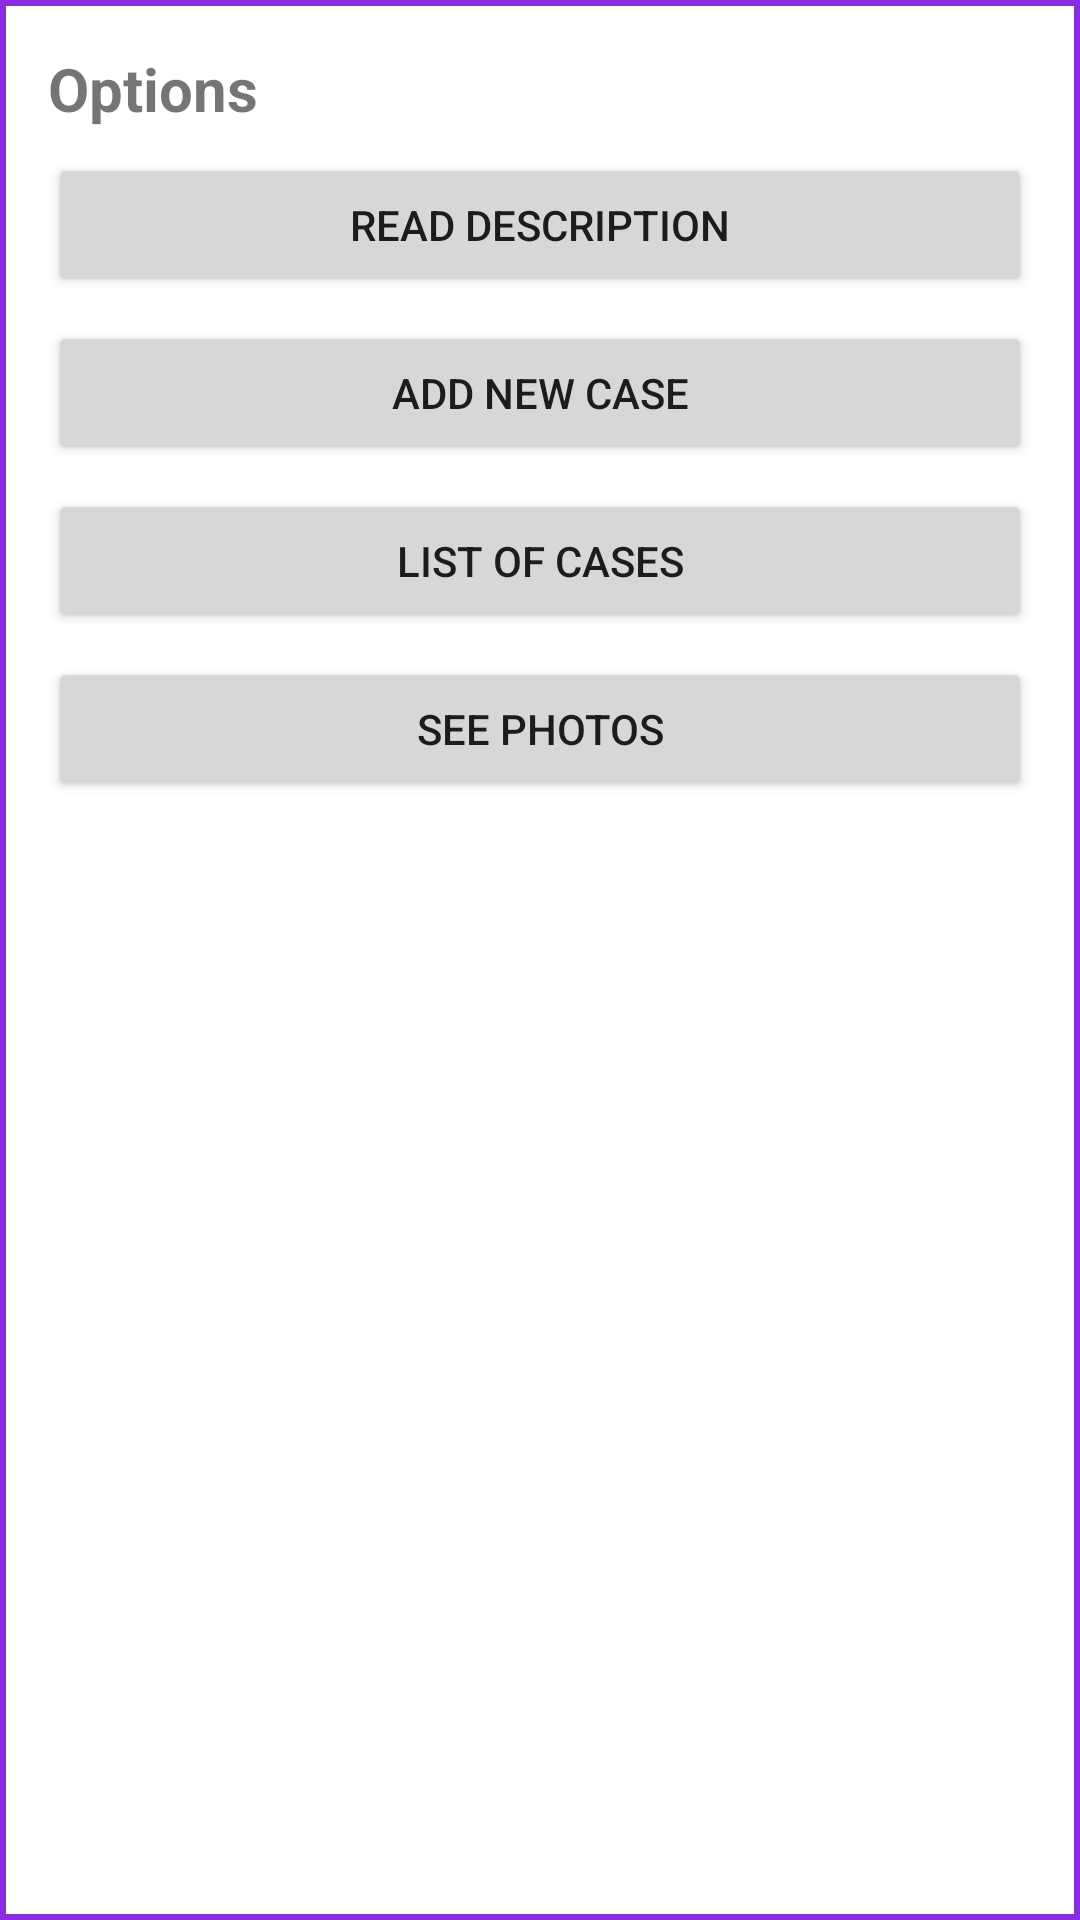

The Android layout XML behind this screen, and the referenced resources:
<!-- AndroidManifest.xml: application theme Theme.SafetyMap -->
<!-- res/layout/custom_marker_options_dialog.xml -->
<?xml version="1.0" encoding="utf-8"?>
<LinearLayout xmlns:android="http://schemas.android.com/apk/res/android"
    android:id="@+id/marker_options_layout"
    android:layout_width="match_parent"
    android:layout_height="wrap_content"
    android:orientation="vertical"
    android:padding="16dp"
    android:background="@drawable/rounded_dialog_background">

    <TextView
        android:id="@+id/marker_options_title"
        android:layout_width="wrap_content"
        android:layout_height="wrap_content"
        android:text="Options"
        android:textSize="20sp"
        android:textStyle="bold"
        android:paddingBottom="8dp"
        android:gravity="center" />

    <Button
        android:id="@+id/read_description_option"
        android:layout_width="match_parent"
        android:layout_height="wrap_content"
        android:text="Read Description"
        android:padding="8dp"
        android:layout_marginBottom="8dp" />

    <Button
        android:id="@+id/add_new_case_option"
        android:layout_width="match_parent"
        android:layout_height="wrap_content"
        android:text="Add New Case"
        android:padding="8dp"
        android:layout_marginBottom="8dp" />

    <Button
        android:id="@+id/list_of_cases_option"
        android:layout_width="match_parent"
        android:layout_height="wrap_content"
        android:text="List of Cases"
        android:padding="8dp"
        android:layout_marginBottom="8dp" />

    <Button
        android:id="@+id/see_photos_option"
        android:layout_width="match_parent"
        android:layout_height="wrap_content"
        android:text="See Photos"
        android:padding="8dp"
        android:layout_marginBottom="8dp" />

</LinearLayout>
<!-- resources referenced by this layout -->
<resources>
  <!-- drawable rounded_dialog_background (drawable) -->
  <?xml version="1.0" encoding="utf-8"?>
  <layer-list xmlns:android="http://schemas.android.com/apk/res/android">
      <item>
         -->
          <shape xmlns:android="http://schemas.android.com/apk/res/android">
              <solid android:color="@android:color/white" />
              <stroke android:width="2dp" android:color="#8A2BE2" /> 
          </shape>
  
      </item>
  </layer-list>
  <style name="Theme.SafetyMap" parent="Theme.MaterialComponents.DayNight.DarkActionBar">
  
      </style>
</resources>
